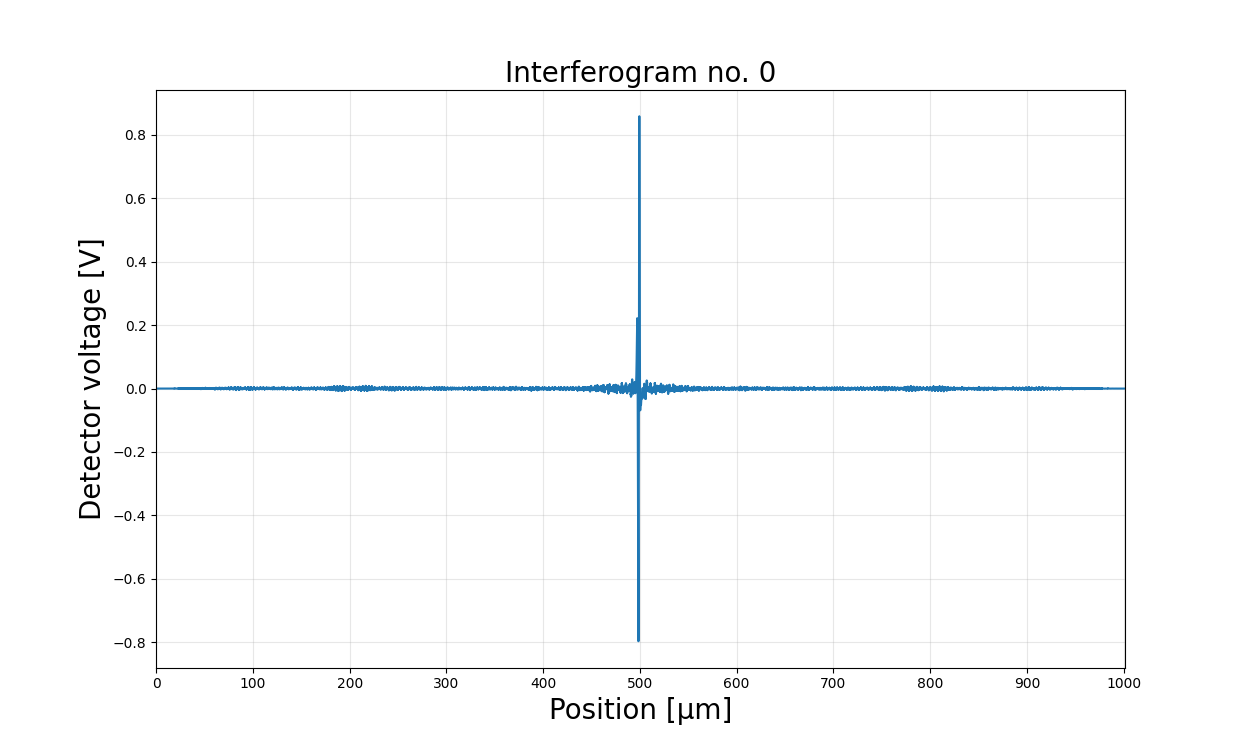

Data behind this chart, as committed beside it:
Position [um], Voltage [V]
-0.009202, -0.000000
0.04207, -0.000000
0.09334, -0.000000
0.1446, -0.000000
0.1959, -0.000000
0.2472, -0.000000
0.2984, -0.000000
0.3497, 0.000000
0.401, -0.000000
0.4522, 0.000000
0.5035, -0.000000
0.5548, 0.000000
0.6061, 0.000000
0.6573, 0.000000
0.7086, 0.000000
0.7599, 0.000000
0.8111, 0.000000
0.8624, 0.000000
0.9137, 0.000000
0.965, 0.000000
1.016, 0.000001
1.067, 0.000001
1.119, 0.000000
1.17, 0.000000
1.221, 0.000001
1.273, 0.000001
1.324, 0.000000
1.375, -0.000000
1.426, 0.000000
1.478, 0.000001
1.529, 0.000002
1.58, 0.000001
1.631, 0.000000
1.683, 0.000003
1.734, -0.000000
1.785, 0.000001
1.837, 0.000002
1.888, 0.000002
1.939, 0.000001
1.99, 0.000002
2.042, -0.000000
2.093, 0.000003
2.144, 0.000002
2.195, -0.000001
2.247, -0.000001
2.298, -0.000001
2.349, 0.000002
2.401, -0.000001
2.452, -0.000002
2.503, -0.000002
2.554, -0.000003
2.606, -0.000002
2.657, -0.000003
2.708, -0.000004
2.759, -0.000006
2.811, -0.000003
2.862, -0.000002
2.913, -0.000007
2.965, -0.000005
3.016, -0.000003
... 19,473 more rows
